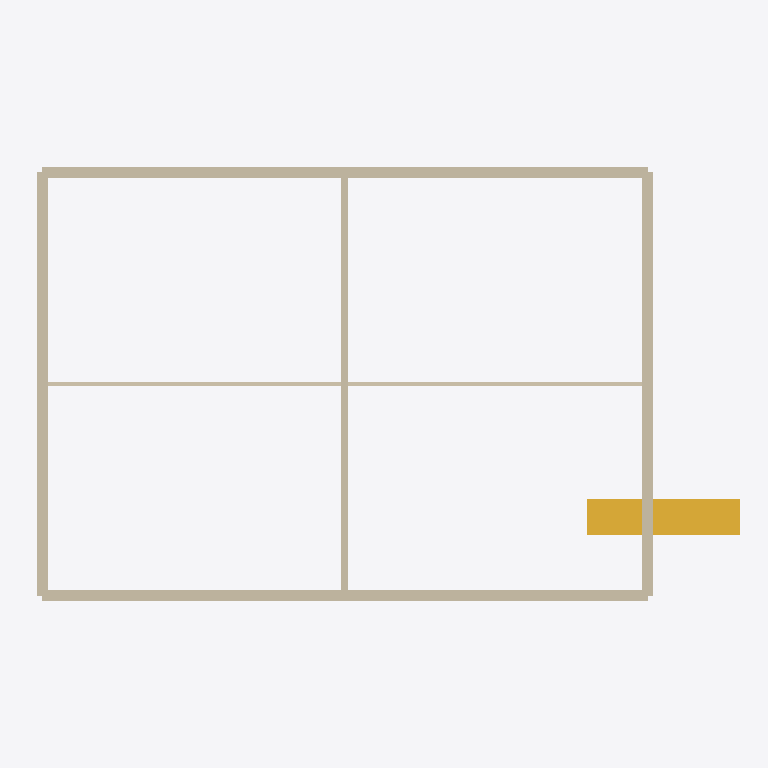
Plan cut of the same IFC building model at storey 'OG1' (level 2.80 m, cut at 4.20 m), seen from above with north up, elements coloured by IFC class: 6 walls (beige), 1 stair (yellow). Cut surfaces are drawn darker.
Extent 23.5 m × 14.4 m × 14.3 m (x, y, z). Storeys (27): EG at 0.00 m; OG1 at 2.80 m; OG1 at 2.80 m; OG1 at 2.80 m; OG1 at 2.80 m; OG1 at 2.80 m; OG1 at 2.80 m; OG1 at 2.80 m; OG1 at 2.80 m; OG1 at 2.80 m; OG1 at 2.80 m; OG1 at 2.80 m; OG1 at 2.80 m; OG1 at 2.80 m; OG2 at 5.60 m; OG2 at 5.60 m. Elements (38): 16 IfcWall, 12 IfcWindow, 4 IfcDoor, 4 IfcSlab, 2 IfcStair.

HEADER;
FILE_DESCRIPTION(('M','e','r','g','e','d',' ','e','x','p','o','r','[28 more]'),'2;1');
FILE_NAME('merged.ifc','20260319T085314',(''),(''),'ifc-lite','ifc-lite','');
FILE_SCHEMA(('IFC4'));
ENDSEC;
DATA;
#23=IFCPROJECT('67j4cDxTt0e$cKnuE5cRBy',#5,'CLI Project',$,$,$,$,(#11),#19);
#24=IFCSITE('jdU9xde2rLtAUjeLlKxqpQ',#5,'Site',$,$,#10,$,$,.ELEMENT.,$,$,$,$,$);
#25=IFCBUILDING('zOq7zL1vflOeqtf9PGf341',#5,'Building',$,$,#10,$,$,.ELEMENT.,$,$,$);
#26=IFCBUILDINGSTOREY('hzXP0l8OWVbcB$BDbJN4vM',#5,'EG',$,$,$,#29,$,.ELEMENT.,0.0);
#262=IFCBUILDINGSTOREY('WOmgr7kDmbElNlUFZFD1E5',#241,'OG1',$,$,$,#265,$,.ELEMENT.,2.8);
#314=IFCBUILDINGSTOREY('pkTEbdIUNIOZBsxSpXF6AK',#293,'OG2',$,$,$,#317,$,.ELEMENT.,5.6);
#366=IFCBUILDINGSTOREY('re7IjVxhyHOIqdhLN0YFkV',#345,'OG2',$,$,$,#369,$,.ELEMENT.,5.6);
#614=IFCBUILDINGSTOREY('s5SSDYdOIbOnVT4tlId_Nf',#593,'OG1',$,$,$,#617,$,.ELEMENT.,2.8);
#663=IFCBUILDINGSTOREY('iBtJra6Kz7DmwJ$VVKa_kR',#642,'OG1',$,$,$,#666,$,.ELEMENT.,2.8);
#712=IFCBUILDINGSTOREY('shol6YYmAQ49fiESrAjZaH',#691,'OG2',$,$,$,#715,$,.ELEMENT.,5.6);
#761=IFCBUILDINGSTOREY('imFsuj0MOJr$eBZ2Ty_gp$',#740,'OG2',$,$,$,#764,$,.ELEMENT.,5.6);
#975=IFCBUILDINGSTOREY('rx225WTSA0DzNgTxM00Dop',#954,'OG1',$,$,$,#978,$,.ELEMENT.,2.8);
#1462=IFCBUILDINGSTOREY('5c7CNo0WeIkBADaxbxab$j',#1441,'OG1',$,$,$,#1465,$,.ELEMENT.,2.8);
#1516=IFCBUILDINGSTOREY('qhUQmoT9F8l$I4ieWJon51',#1495,'OG1',$,$,$,#1519,$,.ELEMENT.,2.8);
#1570=IFCBUILDINGSTOREY('pPBh2_55IjEnuV5csFAU3_',#1549,'OG1',$,$,$,#1573,$,.ELEMENT.,2.8);
#1624=IFCBUILDINGSTOREY('obSZFU$vEl$4FRHLVVVhJJ',#1603,'OG1',$,$,$,#1627,$,.ELEMENT.,2.8);
#1678=IFCBUILDINGSTOREY('rp5McBpkWQrRl5SfXLktzN',#1657,'OG1',$,$,$,#1681,$,.ELEMENT.,2.8);
#1731=IFCBUILDINGSTOREY('CI3fMVuMPmflUCm5ftQbWK',#1710,'OG2',$,$,$,#1734,$,.ELEMENT.,5.6);
#1785=IFCBUILDINGSTOREY('ixIfeT6cP918Ll2OXBmbfu',#1764,'OG2',$,$,$,#1788,$,.ELEMENT.,5.6);
#1839=IFCBUILDINGSTOREY('jv7OIBhiMqS4Y7gORRiFPf',#1818,'OG2',$,$,$,#1842,$,.ELEMENT.,5.6);
#1893=IFCBUILDINGSTOREY('anKjcBsrNHOhFnLoN4clph',#1872,'OG2',$,$,$,#1896,$,.ELEMENT.,5.6);
#1947=IFCBUILDINGSTOREY('zwYe_rF3oVRv2l0MX4$c7F',#1926,'OG2',$,$,$,#1950,$,.ELEMENT.,5.6);
#2196=IFCBUILDINGSTOREY('65jJg1YKHu$Agl9OdU0aYq',#2175,'OG1',$,$,$,#2199,$,.ELEMENT.,2.8);
#2245=IFCBUILDINGSTOREY('kgFAanVvy_0mQv10lSRIDM',#2224,'OG1',$,$,$,#2248,$,.ELEMENT.,2.8);
#2294=IFCBUILDINGSTOREY('fekytrBsYOOzqrvXS5J8hl',#2273,'OG1',$,$,$,#2297,$,.ELEMENT.,2.8);
#2343=IFCBUILDINGSTOREY('mQz2qQlX090sYGQE2bbz_c',#2322,'OG1',$,$,$,#2346,$,.ELEMENT.,2.8);
#2392=IFCBUILDINGSTOREY('Inn1bCQUWNsx5aRmtjdvCH',#2371,'OG2',$,$,$,#2395,$,.ELEMENT.,5.6);
#2441=IFCBUILDINGSTOREY('1m$iXb4mDv1lOuW8O9en3d',#2420,'OG2',$,$,$,#2444,$,.ELEMENT.,5.6);
#2490=IFCBUILDINGSTOREY('CUCJigJ6HSLCKRIQap8GVv',#2469,'OG2',$,$,$,#2493,$,.ELEMENT.,5.6);
#2539=IFCBUILDINGSTOREY('LbL8CYKfcI95vgm6Bpdw9K',#2518,'OG2',$,$,$,#2542,$,.ELEMENT.,5.6);
#1478=IFCWALL('J21zmglYy726IeLErBS9f$',#1441,'Wall',$,$,#1469,#1477,$,.STANDARD.);
#1586=IFCWALL('GVP87FmrgIxJ7bw5Aq9bz6',#1549,'Wall',$,$,#1577,#1585,$,.STANDARD.);
#927=IFCSTAIR('bz78SUPNp11Zrp_slE7oVD',#789,'Stair',$,$,#816,#926,$,.STRAIGHT_RUN_STAIR.);
#1532=IFCWALL('lMK722qNWM0YpcslY$wWGz',#1495,'Wall',$,$,#1523,#1531,$,.STANDARD.);
#1640=IFCWALL('Gemodb7tvOzjgA$DlwxM41',#1603,'Wall',$,$,#1631,#1639,$,.STANDARD.);
#1694=IFCWALL('WwtedyK2iRh86DRInIxpNu',#1657,'Wall',$,$,#1685,#1693,$,.STANDARD.);
#1425=IFCWALL('Pm2cpsrXBpWHtfIzhXkW9v',#1388,'Wall',$,$,#1416,#1424,$,.STANDARD.);
ENDSEC;
